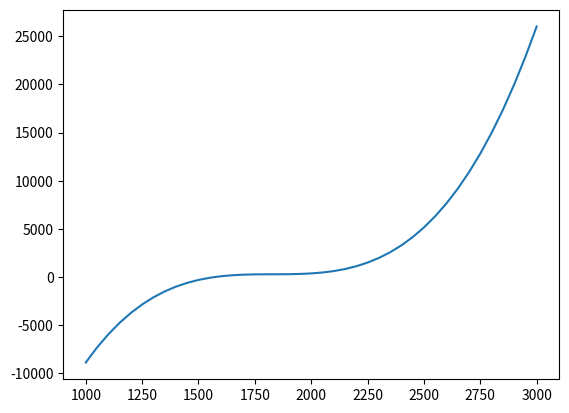

The matplotlib source for this figure:
import matplotlib.pyplot as plt


def newton_divided_diff(x, y):
    n = len(x)
 
    f = [[0 for i in range(n)] for j in range(n)]
 
    for dim in range(n):
       f[dim][0] = y[dim]
 
    arguments = [i for i in range(1000, 3001, 50)]
    values = []
 
    for argument in arguments:
       for i in range(1, n):
           for j in range(n - i):
               f[j][i] = ((f[j][i - 1] - f[j + 1][i - 1]) /
                          (x[j] - x[i + j]))
 
       sum = f[0][0]
 
       for i in range(1, n):
           mulipl = 1
           for j in range(i):
               mulipl = mulipl * (argument - x[j])
           sum = sum + (mulipl * f[0][i])
       values.append(sum)
 
    return arguments, values
 
 
x = [1800, 1850, 1900, 2000]
y = [280, 283, 291, 370]
 
plt.plot(newton_divided_diff(x, y)[0], newton_divided_diff(x, y)[1])
plt.show()
